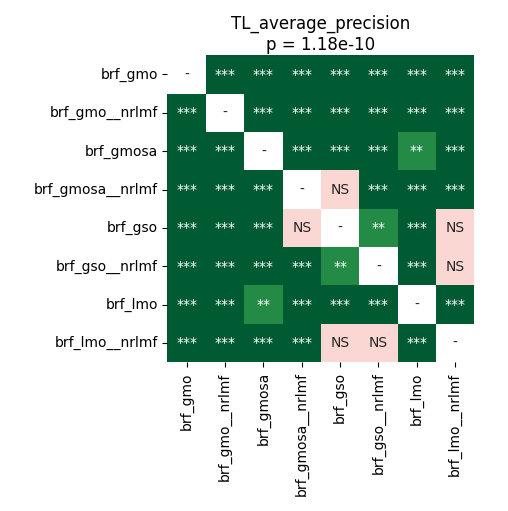

Source data for this figure (header and first rows):
	brf_gmo	brf_gmo__nrlmf	brf_gmosa	brf_gmosa__nrlmf	brf_gso	brf_gso__nrlmf	brf_lmo	brf_lmo__nrlmf
brf_gmo	1.0	4.747178819444444e-05	4.747178819444444e-05	4.747178819444444e-05	4.747178819444444e-05	0.0001282	4.747178819444444e-05	4.747178819444444e-05
brf_gmo__nrlmf	4.747178819444444e-05	1.0	4.747178819444444e-05	4.747178819444444e-05	4.747178819444444e-05	4.747178819444444e-05	4.747178819444444e-05	4.747178819444444e-05
brf_gmosa	4.747178819444444e-05	4.747178819444444e-05	1.0	4.747178819444444e-05	4.747178819444444e-05	4.747178819444444e-05	0.00376	4.747178819444444e-05
brf_gmosa__nrlmf	4.747178819444444e-05	4.747178819444444e-05	4.747178819444444e-05	1.0	0.782	0.0007059	0.0002035	0.0005438
brf_gso	4.747178819444444e-05	4.747178819444444e-05	4.747178819444444e-05	0.782	1.0	0.00376	0.0001282	0.1256
brf_gso__nrlmf	0.0001282	4.747178819444444e-05	4.747178819444444e-05	0.0007059	0.00376	1.0	4.747178819444444e-05	0.5477
brf_lmo	4.747178819444444e-05	4.747178819444444e-05	0.00376	0.0002035	0.0001282	4.747178819444444e-05	1.0	4.747178819444444e-05
brf_lmo__nrlmf	4.747178819444444e-05	4.747178819444444e-05	4.747178819444444e-05	0.0005438	0.1256	0.5477	4.747178819444444e-05	1.0
